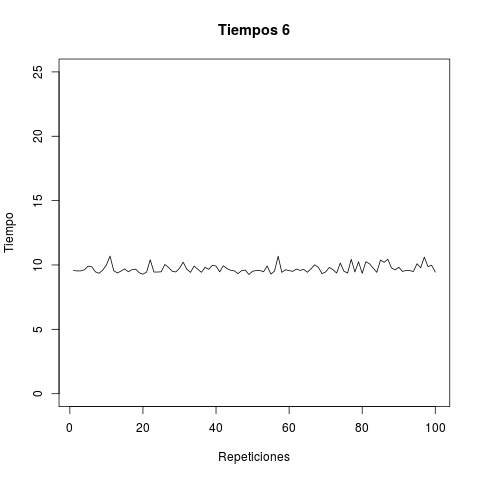

Source data for this figure (header and first rows):
tiempo
1, 9.57
2, 9.537
3, 9.54
4, 9.631
5, 9.91
6, 9.858
7, 9.464
8, 9.357
9, 9.607
10, 9.992
11, 10.69
12, 9.557
13, 9.378
14, 9.528
15, 9.696
16, 9.47
17, 9.635
18, 9.675
19, 9.391
20, 9.286
21, 9.444
22, 10.41
23, 9.455
24, 9.451
25, 9.472
26, 10.04
27, 9.814
28, 9.517
29, 9.457
30, 9.744
31, 10.22
32, 9.679
33, 9.425
34, 9.918
35, 9.67
36, 9.428
37, 9.816
38, 9.665
39, 9.976
40, 9.913
41, 9.467
42, 9.939
43, 9.72
44, 9.588
45, 9.543
46, 9.328
47, 9.561
48, 9.602
49, 9.262
50, 9.511
51, 9.572
52, 9.575
53, 9.47
54, 9.919
55, 9.291
56, 9.521
57, 10.68
58, 9.427
59, 9.632
60, 9.565
... 40 more rows
